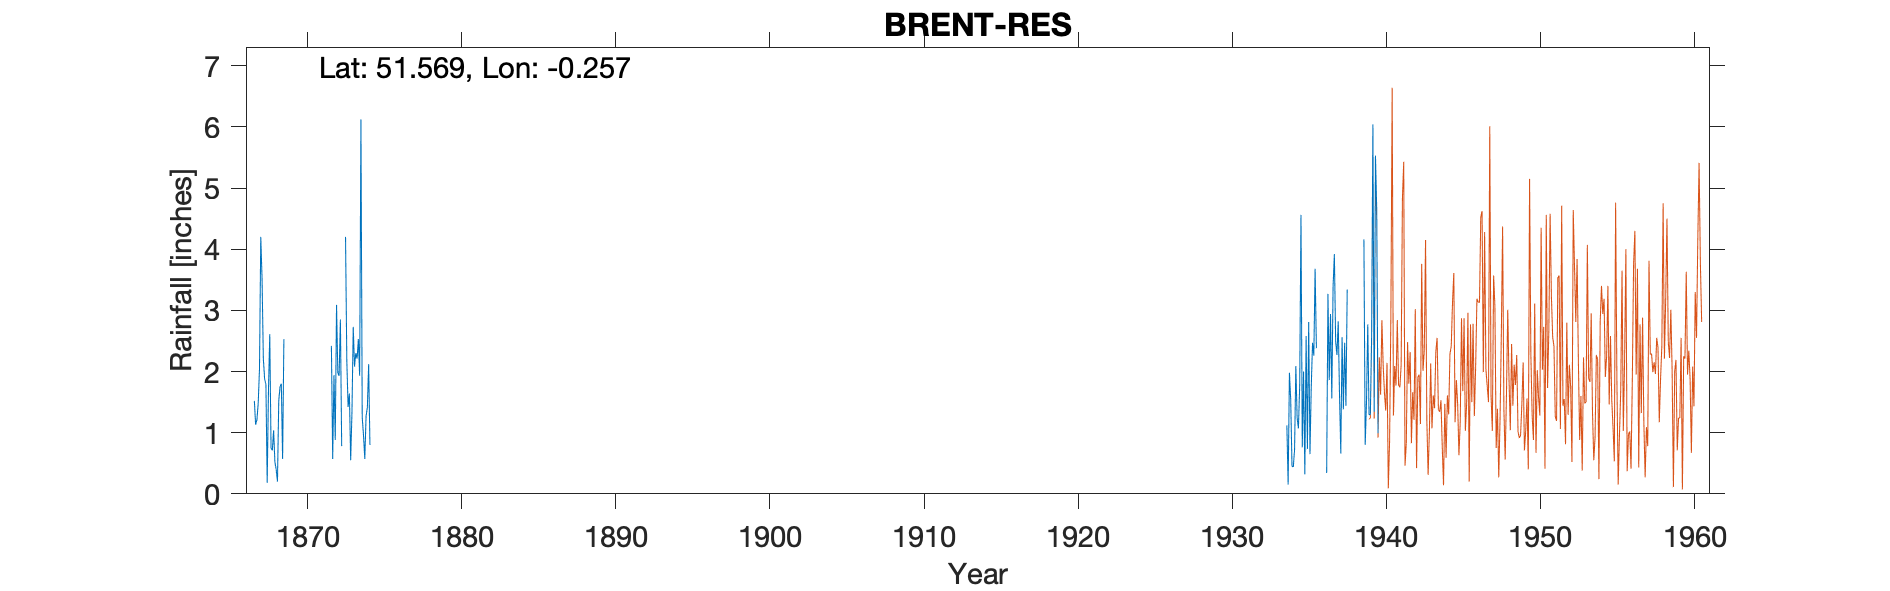

The table this chart was drawn from, first rows:
BRENT-RES-OLD-GAUGE, , , , , , , , , , , , , , , , , , , , , , , 
Grid ref, TQ209870, Long, -0.257, Lat, 51.57, Elevation, 138, ft., , , , , , , , , , , , , , , 
Station no, 860/6, , , , , , , , , , , , , , , , , , , , , , 
, 1860, 1861, 1862, 1863, 1864, 1865, 1866, 1867, 1868, 1869, 1870, 1871, 1872, 1873, 1874, 1875, 1876, 1877, 1878, 1879, 1880, 1881, 1882
January, , , , , , , , 1.52, 2.61, , , , 2.42, 2.18, 1.25, , , , , , , , 
February, , , , , , , , 1.13, 0.75, , , , 0.57, 1.42, 0.96, , , , , , , , 
March, , , , , , , , 1.21, 0.71, , , , 1.94, 1.64, 0.57, , , , , , , , 
April, , , , , , , , 1.48, 1.04, , , , 0.88, 0.55, 1.27, , , , , , , , 
May, , , , , , , , 2.04, 0.52, , , , 3.09, 1.33, 1.41, , , , , , , , 
June, , , , , , , , 4.2, 0.4, , , , 1.98, 2.73, 2.12, , , , , , , , 
July, , , , , , , , 3.52, 0.2, , , , 1.93, 2.08, 0.8, , , , , , , , 
August, , , , , , , , 2.21, 1.52, , , , 2.85, 2.3, , , , , , , , , 
September, , , , , , , , 1.88, 1.75, , , , 0.78, 2.21, , , , , , , , , 
October, , , , , , , , 1.79, 1.8, , , , , 2.53, , , , , , , , , 
November, , , , , , , , 0.18, 0.57, , , , , 1.93, , , , , , , , , 
December, , , , , , , , 1.7, 2.53, , , , 4.2, 6.12, , , , , , , , , 
Total, , , , , , , , 22.86, 14.4, , , , , 27.02, , , , , , , , , 
MIDAS src_id 5611 start Jan 1939 end Jan…, , , , , , , , , , , , , , , , , , , , , , , 
NGR is from 1950s record. Altitudes matc…, , , , , , , , , , , , , , , , , , , , , , , 
